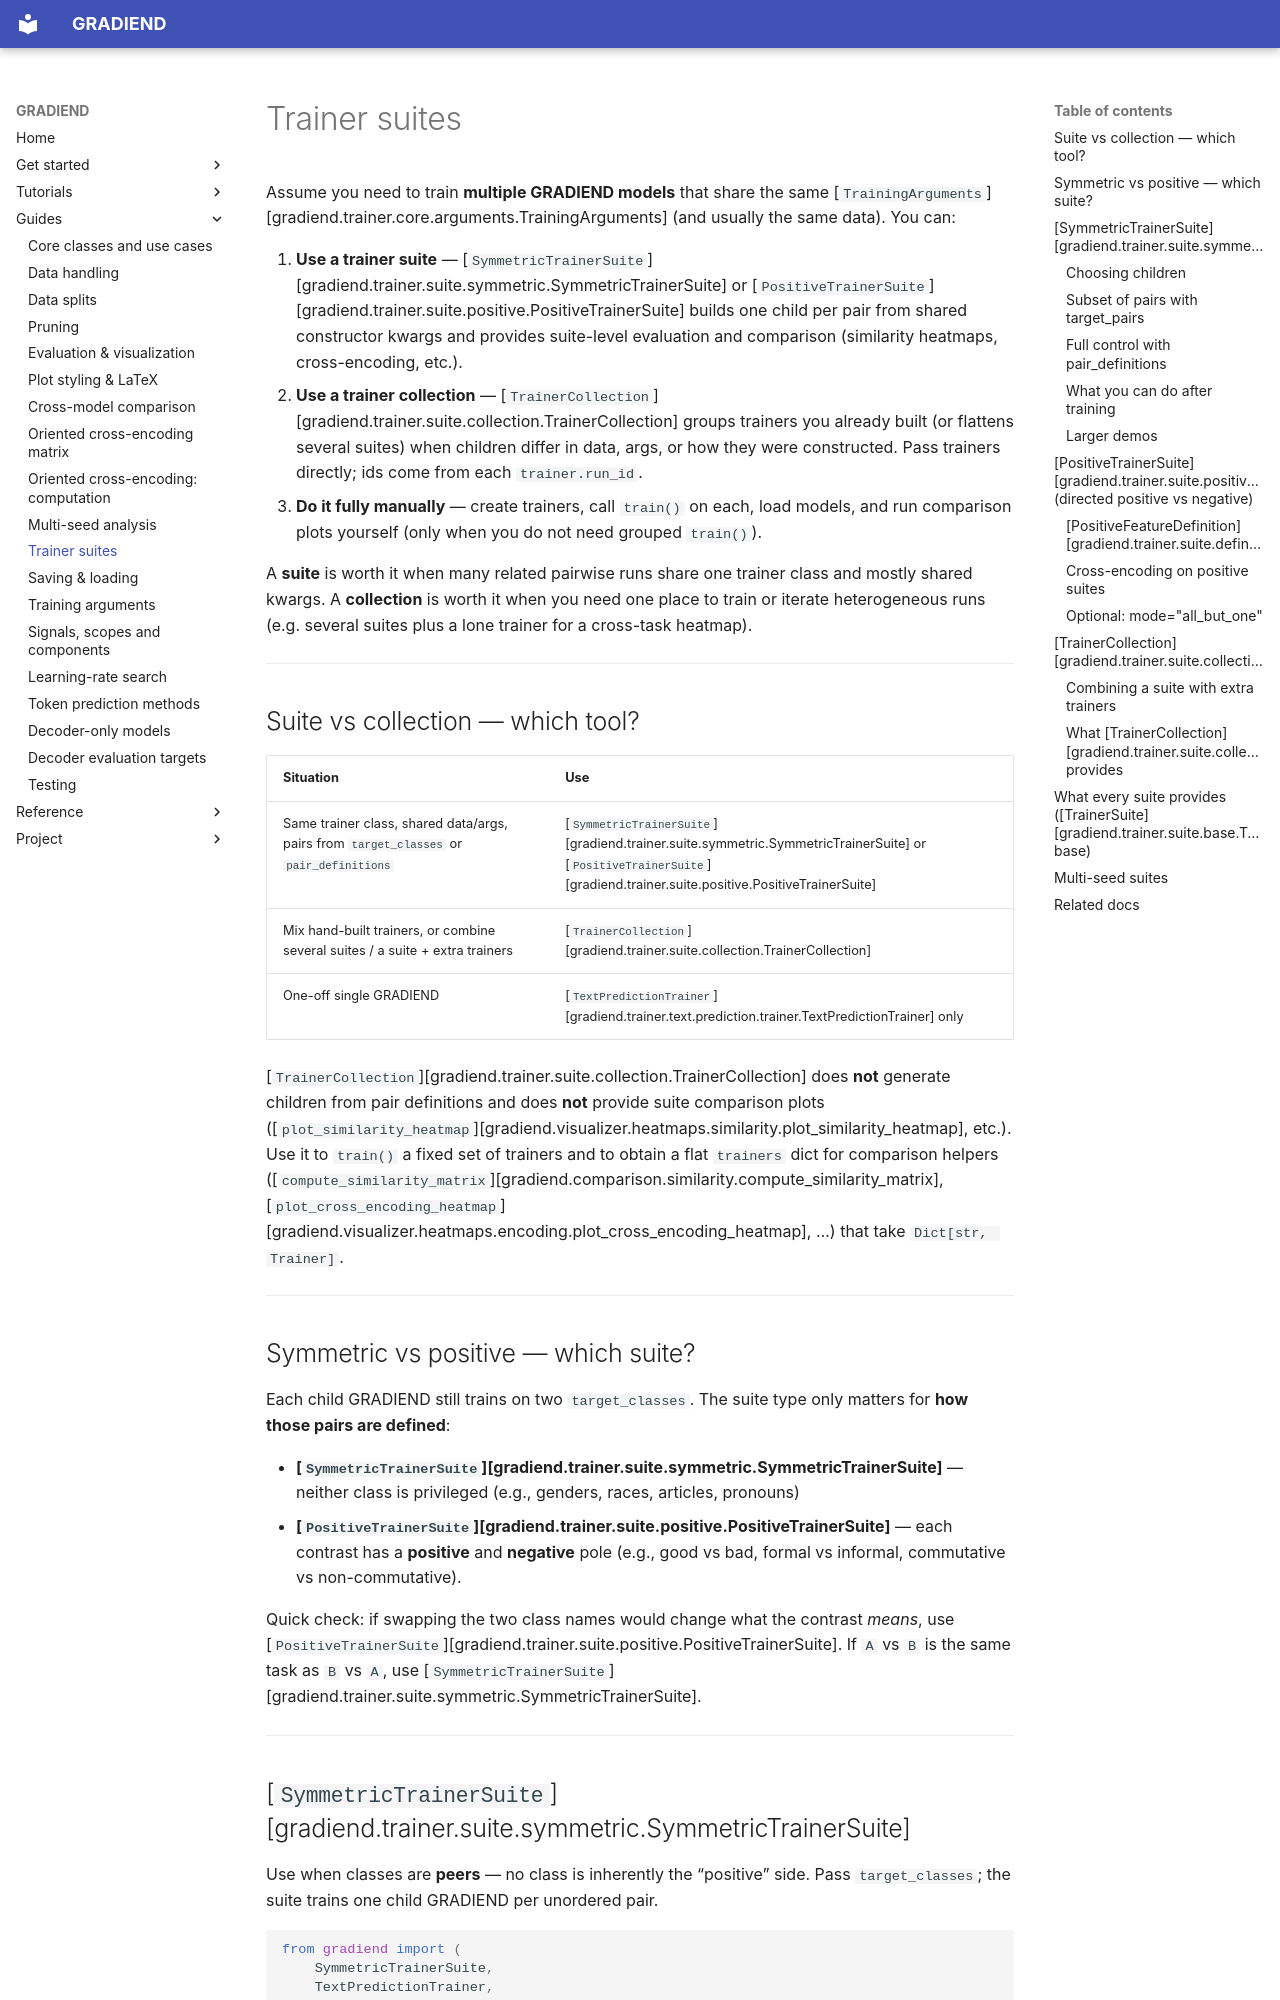

repository: aieng-lab/gradiend-iend · page: guides/trainer-suites/index.html · generator: mkdocs

# Trainer suites

Assume you need to train **multiple GRADIEND models** that share the same
[`TrainingArguments`][gradiend.trainer.core.arguments.TrainingArguments] (and usually the same data). You can:

1. **Use a trainer suite** — [`SymmetricTrainerSuite`][gradiend.trainer.suite.symmetric.SymmetricTrainerSuite] or [`PositiveTrainerSuite`][gradiend.trainer.suite.positive.PositiveTrainerSuite] builds
   one child per pair from shared constructor kwargs and provides suite-level
   evaluation and comparison (similarity heatmaps, cross-encoding, etc.).
2. **Use a trainer collection** — [`TrainerCollection`][gradiend.trainer.suite.collection.TrainerCollection] groups trainers you already
   built (or flattens several suites) when children differ in data, args, or how
   they were constructed. Pass trainers directly; ids come from each
   `trainer.run_id`.
3. **Do it fully manually** — create trainers, call `train()` on each, load models,
   and run comparison plots yourself (only when you do not need grouped `train()`).

A **suite** is worth it when many related pairwise runs share one trainer class and
mostly shared kwargs. A **collection** is worth it when you need one place to train
or iterate heterogeneous runs (e.g. several suites plus a lone trainer for a
cross-task heatmap).

---

## Suite vs collection — which tool?

| Situation | Use |
|-----------|-----|
| Same trainer class, shared data/args, pairs from `target_classes` or `pair_definitions` | [`SymmetricTrainerSuite`][gradiend.trainer.suite.symmetric.SymmetricTrainerSuite] or [`PositiveTrainerSuite`][gradiend.trainer.suite.positive.PositiveTrainerSuite] |
| Mix hand-built trainers, or combine several suites / a suite + extra trainers | [`TrainerCollection`][gradiend.trainer.suite.collection.TrainerCollection] |
| One-off single GRADIEND | [`TextPredictionTrainer`][gradiend.trainer.text.prediction.trainer.TextPredictionTrainer] only |

[`TrainerCollection`][gradiend.trainer.suite.collection.TrainerCollection] does **not** generate children from pair definitions and does
**not** provide suite comparison plots ([`plot_similarity_heatmap`][gradiend.visualizer.heatmaps.similarity.plot_similarity_heatmap], etc.). Use it to
`train()` a fixed set of trainers and to obtain a flat `trainers` dict for
comparison helpers ([`compute_similarity_matrix`][gradiend.comparison.similarity.compute_similarity_matrix], [`plot_cross_encoding_heatmap`][gradiend.visualizer.heatmaps.encoding.plot_cross_encoding_heatmap], …)
that take `Dict[str, Trainer]`.

---
